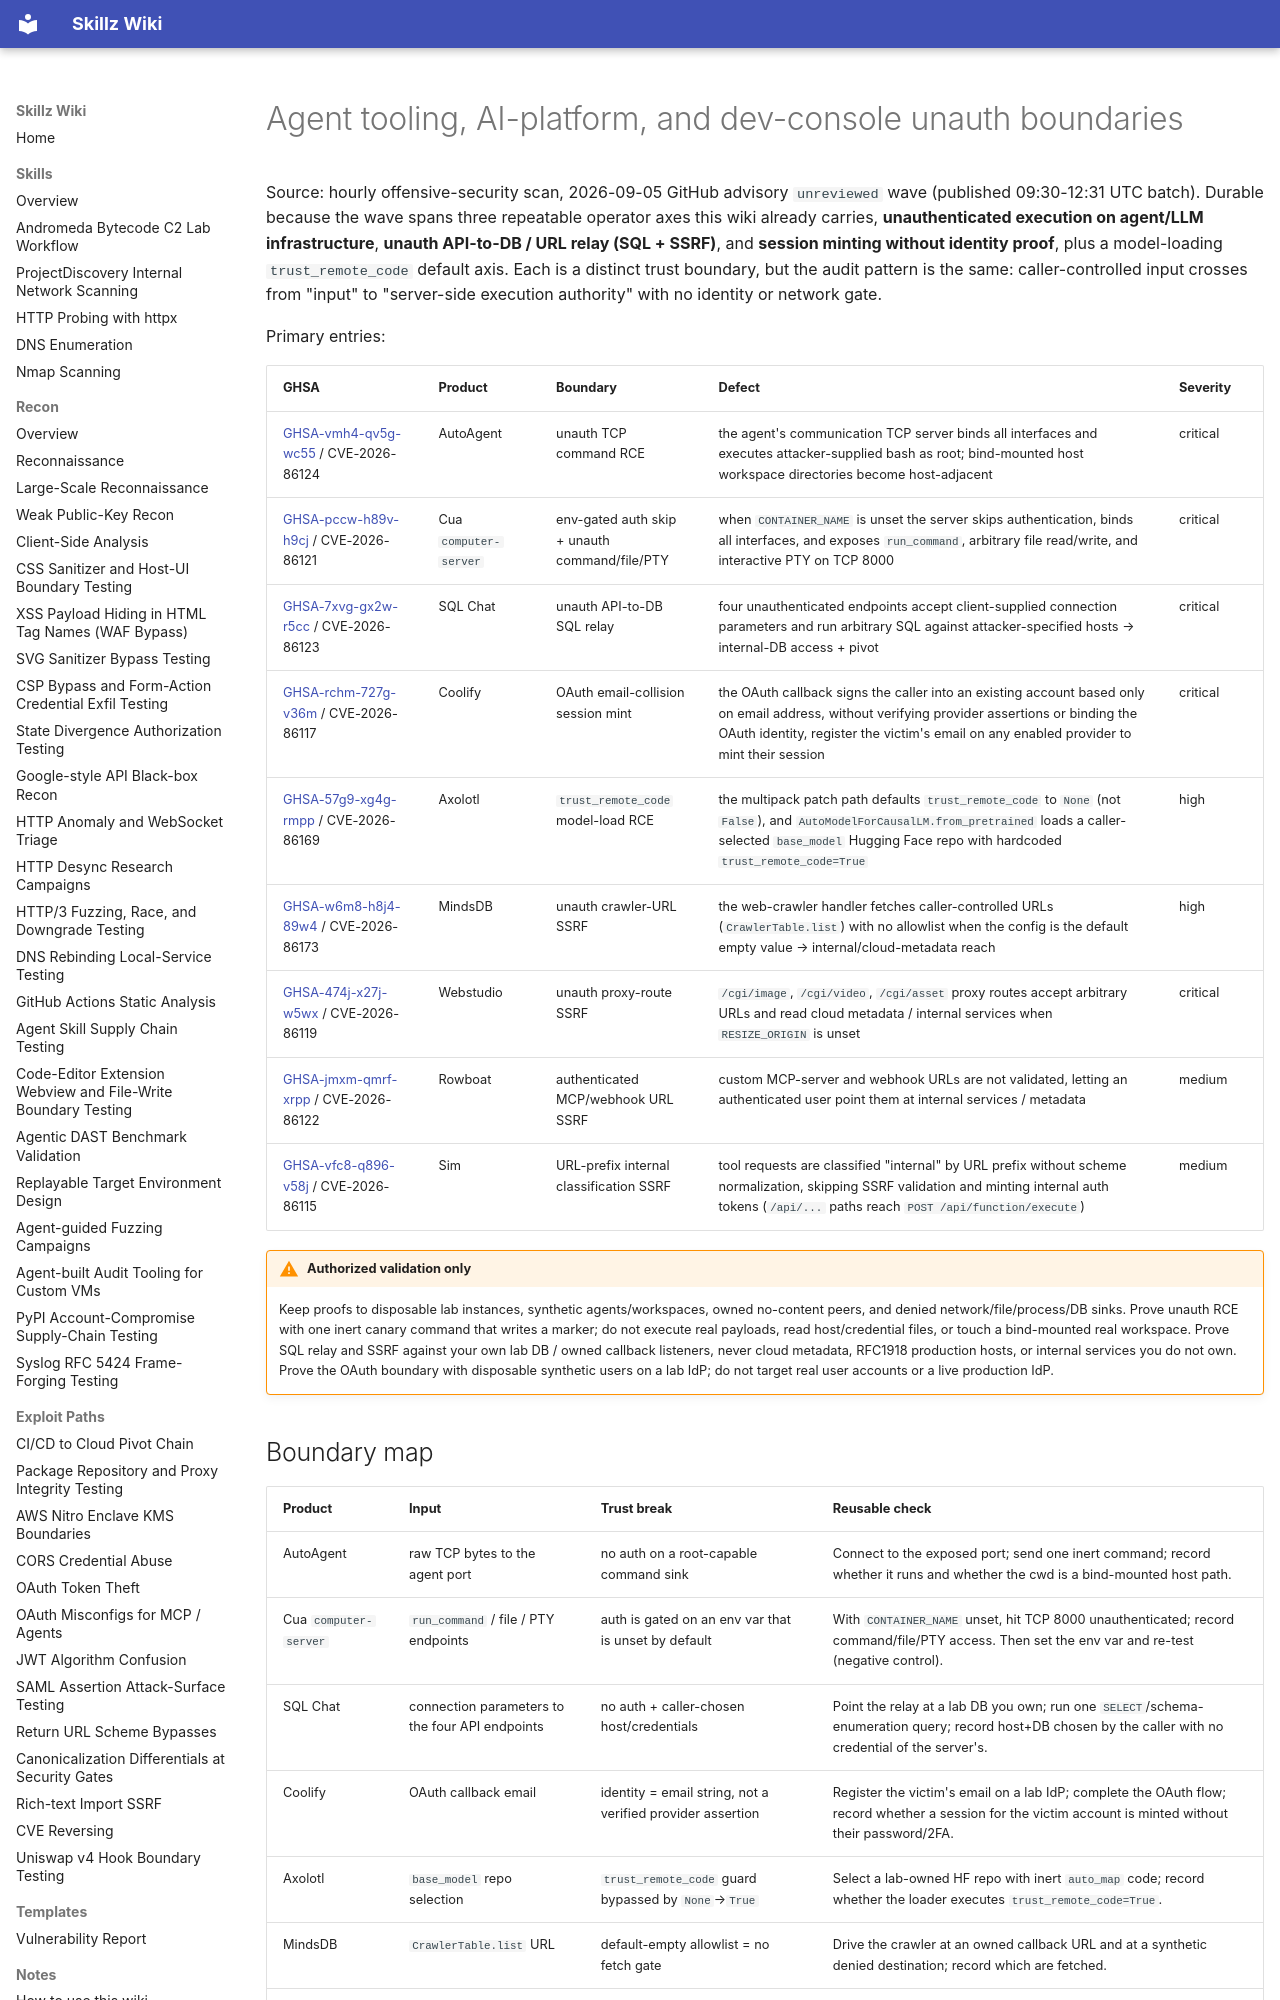

repository: bastet-ai/skillz-wiki · page: alerts/2026-09-05-agent-ai-devconsole-unauth-rce-sql-relay-and-oauth-session-mint-ghsa/index.html · generator: mkdocs

# Agent tooling, AI-platform, and dev-console unauth boundaries

Source: hourly offensive-security scan, 2026-09-05 GitHub advisory `unreviewed` wave (published 09:30-12:31 UTC batch). Durable because the wave spans three repeatable operator axes this wiki already carries, **unauthenticated execution on agent/LLM infrastructure**, **unauth API-to-DB / URL relay (SQL + SSRF)**, and **session minting without identity proof**, plus a model-loading `trust_remote_code` default axis. Each is a distinct trust boundary, but the audit pattern is the same: caller-controlled input crosses from "input" to "server-side execution authority" with no identity or network gate.

Primary entries:

| GHSA | Product | Boundary | Defect | Severity |
| --- | --- | --- | --- | --- |
| [GHSA-vmh4-qv5g-wc55](https://github.com/advisories/GHSA-vmh4-qv5g-wc55) / CVE-2026-86124 | AutoAgent | unauth TCP command RCE | the agent's communication TCP server binds all interfaces and executes attacker-supplied bash as root; bind-mounted host workspace directories become host-adjacent | critical |
| [GHSA-pccw-h89v-h9cj](https://github.com/advisories/GHSA-pccw-h89v-h9cj) / CVE-2026-86121 | Cua `computer-server` | env-gated auth skip + unauth command/file/PTY | when `CONTAINER_NAME` is unset the server skips authentication, binds all interfaces, and exposes `run_command`, arbitrary file read/write, and interactive PTY on TCP 8000 | critical |
| [GHSA-7xvg-gx2w-r5cc](https://github.com/advisories/GHSA-7xvg-gx2w-r5cc) / CVE-2026-86123 | SQL Chat | unauth API-to-DB SQL relay | four unauthenticated endpoints accept client-supplied connection parameters and run arbitrary SQL against attacker-specified hosts → internal-DB access + pivot | critical |
| [GHSA-rchm-727g-v36m](https://github.com/advisories/GHSA-rchm-727g-v36m) / CVE-2026-86117 | Coolify | OAuth email-collision session mint | the OAuth callback signs the caller into an existing account based only on email address, without verifying provider assertions or binding the OAuth identity, register the victim's email on any enabled provider to mint their session | critical |
| [GHSA-57g9-xg4g-rmpp](https://github.com/advisories/GHSA-57g9-xg4g-rmpp) / CVE-2026-86169 | Axolotl | `trust_remote_code` model-load RCE | the multipack patch path defaults `trust_remote_code` to `None` (not `False`), and `AutoModelForCausalLM.from_pretrained` loads a caller-selected `base_model` Hugging Face repo with hardcoded `trust_remote_code=True` | high |
| [GHSA-w6m8-h8j4-89w4](https://github.com/advisories/GHSA-w6m8-h8j4-89w4) / CVE-2026-86173 | MindsDB | unauth crawler-URL SSRF | the web-crawler handler fetches caller-controlled URLs (`CrawlerTable.list`) with no allowlist when the config is the default empty value → internal/cloud-metadata reach | high |
| [GHSA-474j-x27j-w5wx](https://github.com/advisories/GHSA-474j-x27j-w5wx) / CVE-2026-86119 | Webstudio | unauth proxy-route SSRF | `/cgi/image`, `/cgi/video`, `/cgi/asset` proxy routes accept arbitrary URLs and read cloud metadata / internal services when `RESIZE_ORIGIN` is unset | critical |
| [GHSA-jmxm-qmrf-xrpp](https://github.com/advisories/GHSA-jmxm-qmrf-xrpp) / CVE-2026-86122 | Rowboat | authenticated MCP/webhook URL SSRF | custom MCP-server and webhook URLs are not validated, letting an authenticated user point them at internal services / metadata | medium |
| [GHSA-vfc8-q896-v58j](https://github.com/advisories/GHSA-vfc8-q896-v58j) / CVE-2026-86115 | Sim | URL-prefix internal classification SSRF | tool requests are classified "internal" by URL prefix without scheme normalization, skipping SSRF validation and minting internal auth tokens (`/api/...` paths reach `POST /api/function/execute`) | medium |

!!! warning "Authorized validation only"
    Keep proofs to disposable lab instances, synthetic agents/workspaces, owned no-content peers, and denied network/file/process/DB sinks. Prove unauth RCE with one inert canary command that writes a marker; do not execute real payloads, read host/credential files, or touch a bind-mounted real workspace. Prove SQL relay and SSRF against your own lab DB / owned callback listeners, never cloud metadata, RFC1918 production hosts, or internal services you do not own. Prove the OAuth boundary with disposable synthetic users on a lab IdP; do not target real user accounts or a live production IdP.
